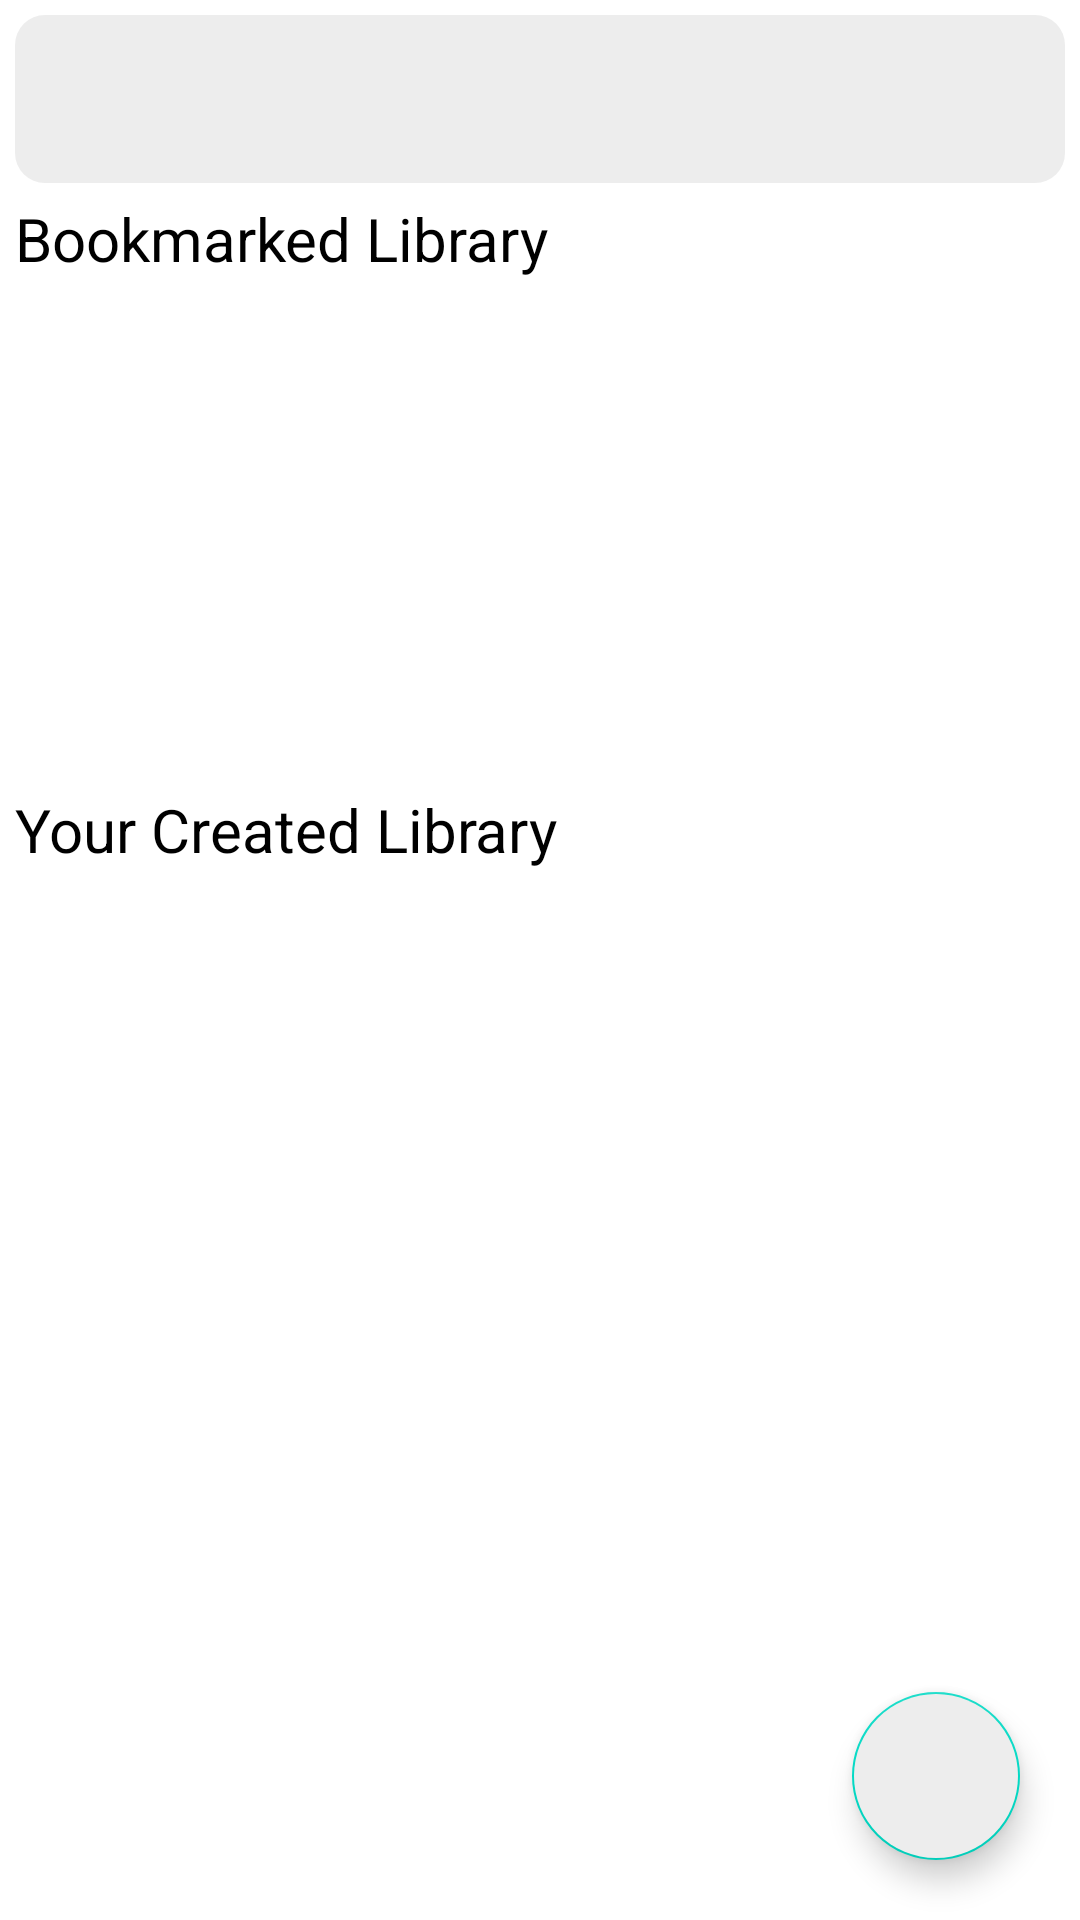

Layout XML and referenced resources for this Android screen:
<!-- AndroidManifest.xml: application theme Theme.LBMS -->
<!-- res/layout/activity_dash_board.xml -->
<?xml version="1.0" encoding="utf-8"?>
<RelativeLayout xmlns:android="http://schemas.android.com/apk/res/android"
    xmlns:app="http://schemas.android.com/apk/res-auto"
    xmlns:tools="http://schemas.android.com/tools"
    android:layout_width="match_parent"
    android:layout_height="match_parent"
    tools:context=".DashBoardActivity">

    <androidx.appcompat.widget.Toolbar
        android:id="@+id/toolbar"
        android:layout_width="match_parent"
        android:layout_height="wrap_content"
        android:layout_alignParentTop="true"
        android:layout_marginStart="5dp"
        android:layout_marginTop="5dp"
        android:layout_marginEnd="5dp"
        android:layout_marginBottom="5dp"
        android:background="@drawable/field_bg" />

    <TextView
        android:id="@+id/bookmark_heading"
        android:layout_width="wrap_content"
        android:layout_height="wrap_content"
        android:layout_below="@id/toolbar"
        android:layout_marginHorizontal="5dp"
        android:text="@string/bookmarked_library"
        android:textColor="@color/black"
        android:textSize="20sp" />

    <androidx.recyclerview.widget.RecyclerView
        android:id="@+id/bookmark_rv"
        android:layout_width="match_parent"
        android:layout_height="160dp"
        android:layout_below="@id/bookmark_heading"
        android:layout_marginTop="5dp" />

    <TextView
        android:id="@+id/library_heading"
        android:layout_width="wrap_content"
        android:layout_height="wrap_content"
        android:layout_below="@id/bookmark_rv"
        android:layout_marginHorizontal="5dp"
        android:layout_marginTop="5dp"
        android:text="@string/your_created_library"
        android:textColor="@color/black"
        android:textSize="20sp" />

    <androidx.recyclerview.widget.RecyclerView
        android:id="@+id/library_rv"
        android:layout_width="match_parent"
        android:layout_height="match_parent"
        android:layout_below="@+id/library_heading"
        android:layout_marginTop="5dp" />

    <com.google.android.material.floatingactionbutton.FloatingActionButton
        android:id="@+id/create_library"
        android:layout_width="wrap_content"
        android:layout_height="wrap_content"
        android:src="@drawable/ic_outline_add_24"
        android:backgroundTint="@color/grey_white"
        android:layout_alignParentBottom="true"
        android:layout_alignParentEnd="true"
        android:layout_margin="20dp"
        android:contentDescription="@string/create_library" />

</RelativeLayout>
<!-- resources referenced by this layout -->
<resources>
  <color name="black">#FF000000</color>
  <color name="grey_white">#EDEDED</color>
  <!-- drawable field_bg (drawable) -->
  <?xml version="1.0" encoding="utf-8"?>
  <selector xmlns:android="http://schemas.android.com/apk/res/android">
      <item>
          <shape android:shape="rectangle">
              <corners android:radius="10dp"/>
              <gradient
                  android:startColor="#EDEDED"
                  android:centerColor="#EDEDED"
                  android:endColor="#EDEDED"/>
          </shape>
      </item>
  </selector>
  <string name="bookmarked_library">Bookmarked Library</string>
  <string name="create_library">Create library</string>
  <string name="your_created_library">Your Created Library</string>
  <style name="Theme.LBMS" parent="Theme.MaterialComponents.DayNight.NoActionBar">
          
          <item name="colorPrimary">@color/orange_500</item>
          <item name="colorPrimaryVariant">@color/orange_700</item>
          <item name="colorOnPrimary">@color/white</item>
          
          <item name="colorSecondary">@color/teal_200</item>
          <item name="colorSecondaryVariant">@color/teal_700</item>
          <item name="colorOnSecondary">@color/black</item>
          
          <item name="android:statusBarColor" tools:targetApi="l">?attr/colorPrimaryVariant</item>
          
      </style>
  <color name="orange_500">#FF9800</color>
  <color name="orange_700">#FF5722</color>
  <color name="white">#FFFFFFFF</color>
  <color name="teal_200">#FF03DAC5</color>
  <color name="teal_700">#FF018786</color>
</resources>
